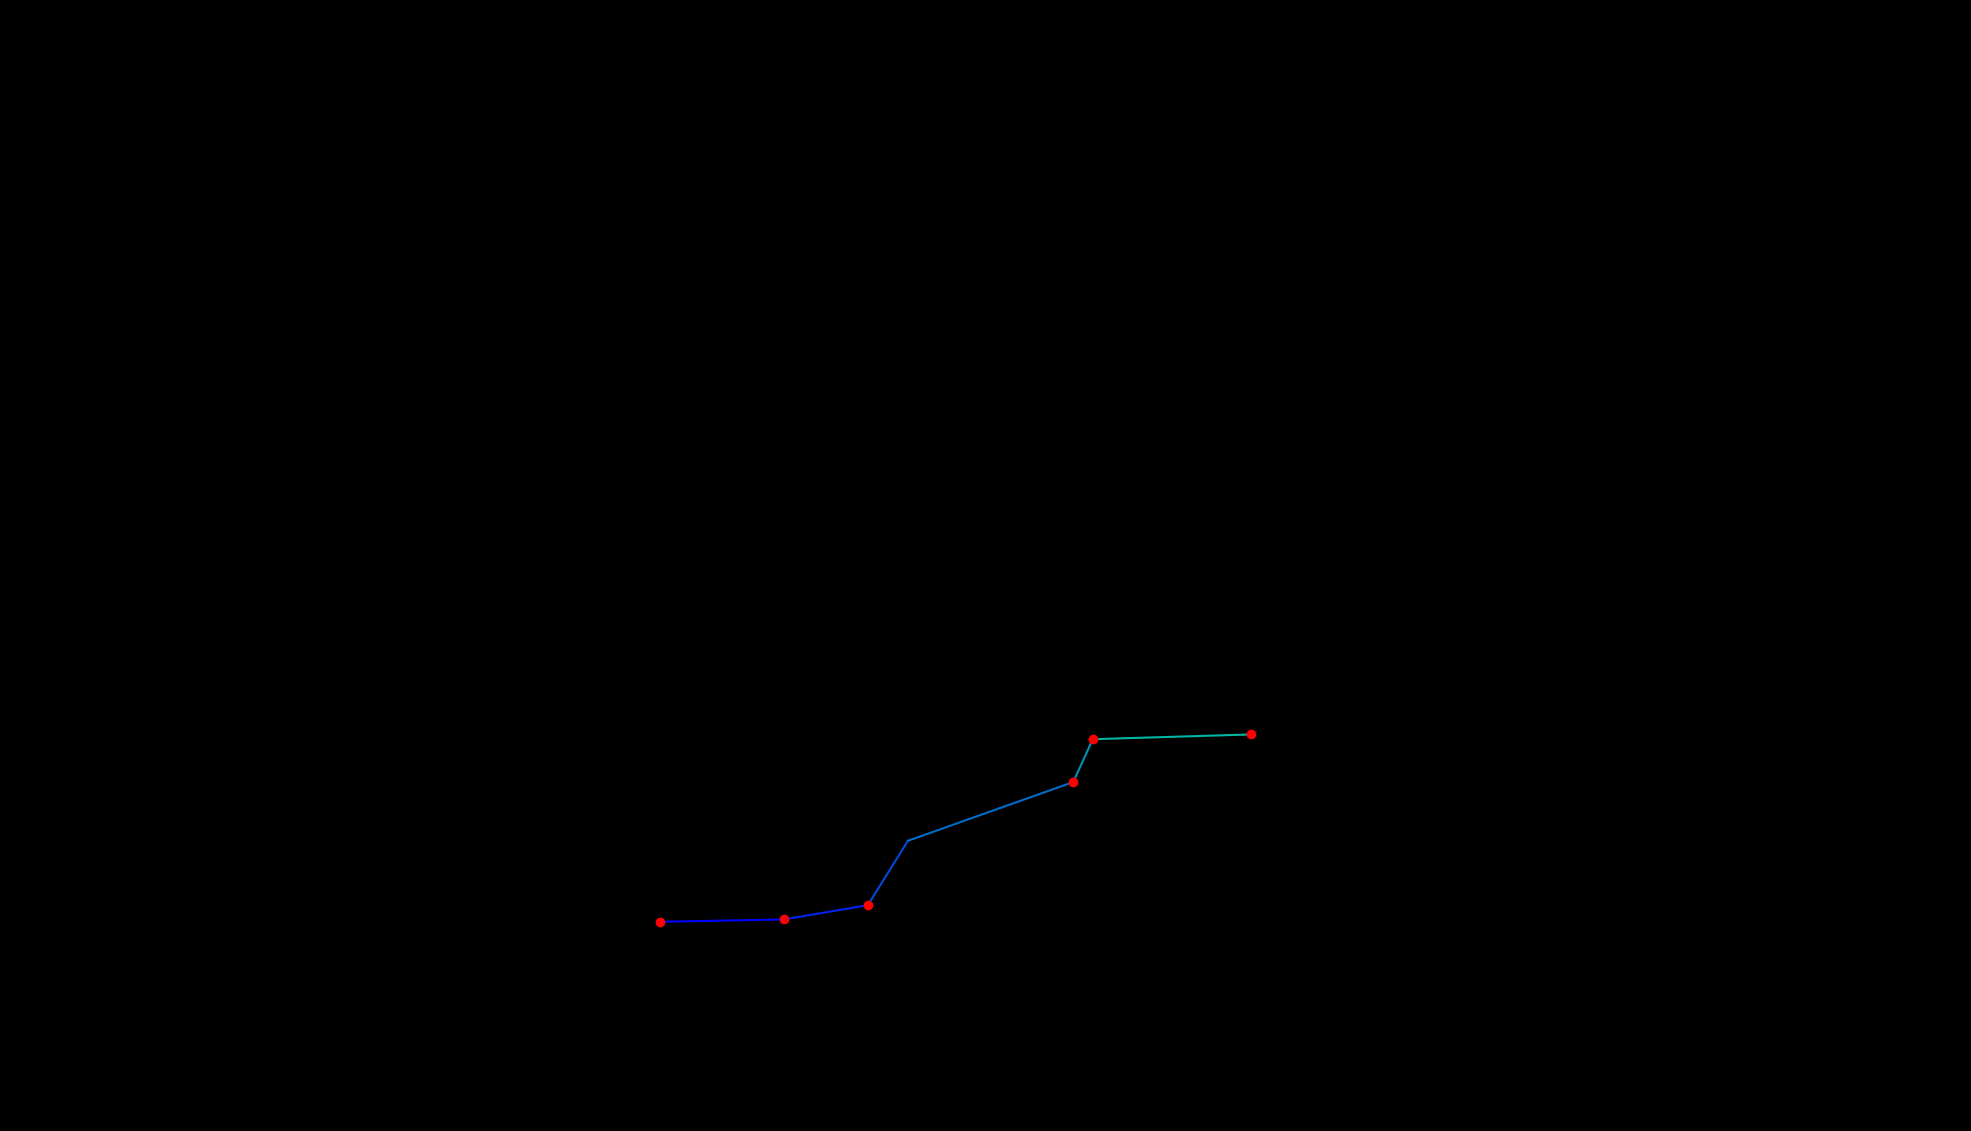

Values plotted in this chart, from the file beside it:
, fixation_id, timestamp, avg_gaze_x, avg_gaze_y, duration
0, 85.0, 25116, 857.7, 271.7, 168.7
1, 86.0, 25308, 1018, 274.8, 144.6
2, 87.0, 25489, 1127, 293.3, 168.7
3, 88.0, 25742, 1179, 376.9, 60.26
4, 89.0, 25959, 1394, 453.2, 156.7
5, 90.0, 26140, 1419, 508.8, 168.7
6, 91.0, 26393, 1625, 515, 156.7
